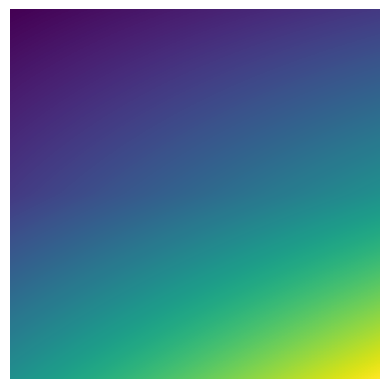

Reproduce this figure in Python.
#lab 8 ex 2 sau B
import numpy as np
import matplotlib.pyplot as plt
import scipy

points = ((0, 1, 2),
          (0, 1, 2))
values = [[3, 4, 5], [5,7, 9], [9, 12, 15]]

#plt.imshow(values)
#plt.axis('off')
#plt.show()

f_interp = scipy.interpolate.RegularGridInterpolator(points, values, method='linear')

xp = np.linspace(0, 2, 250)
yp = np.linspace(0, 2, 250)
X, Y = np.meshgrid(xp, yp, indexing='ij') #Se construiește un grid din cele două liste

fp = f_interp((X, Y))
plt.imshow(fp)
plt.axis('off')
plt.show()
